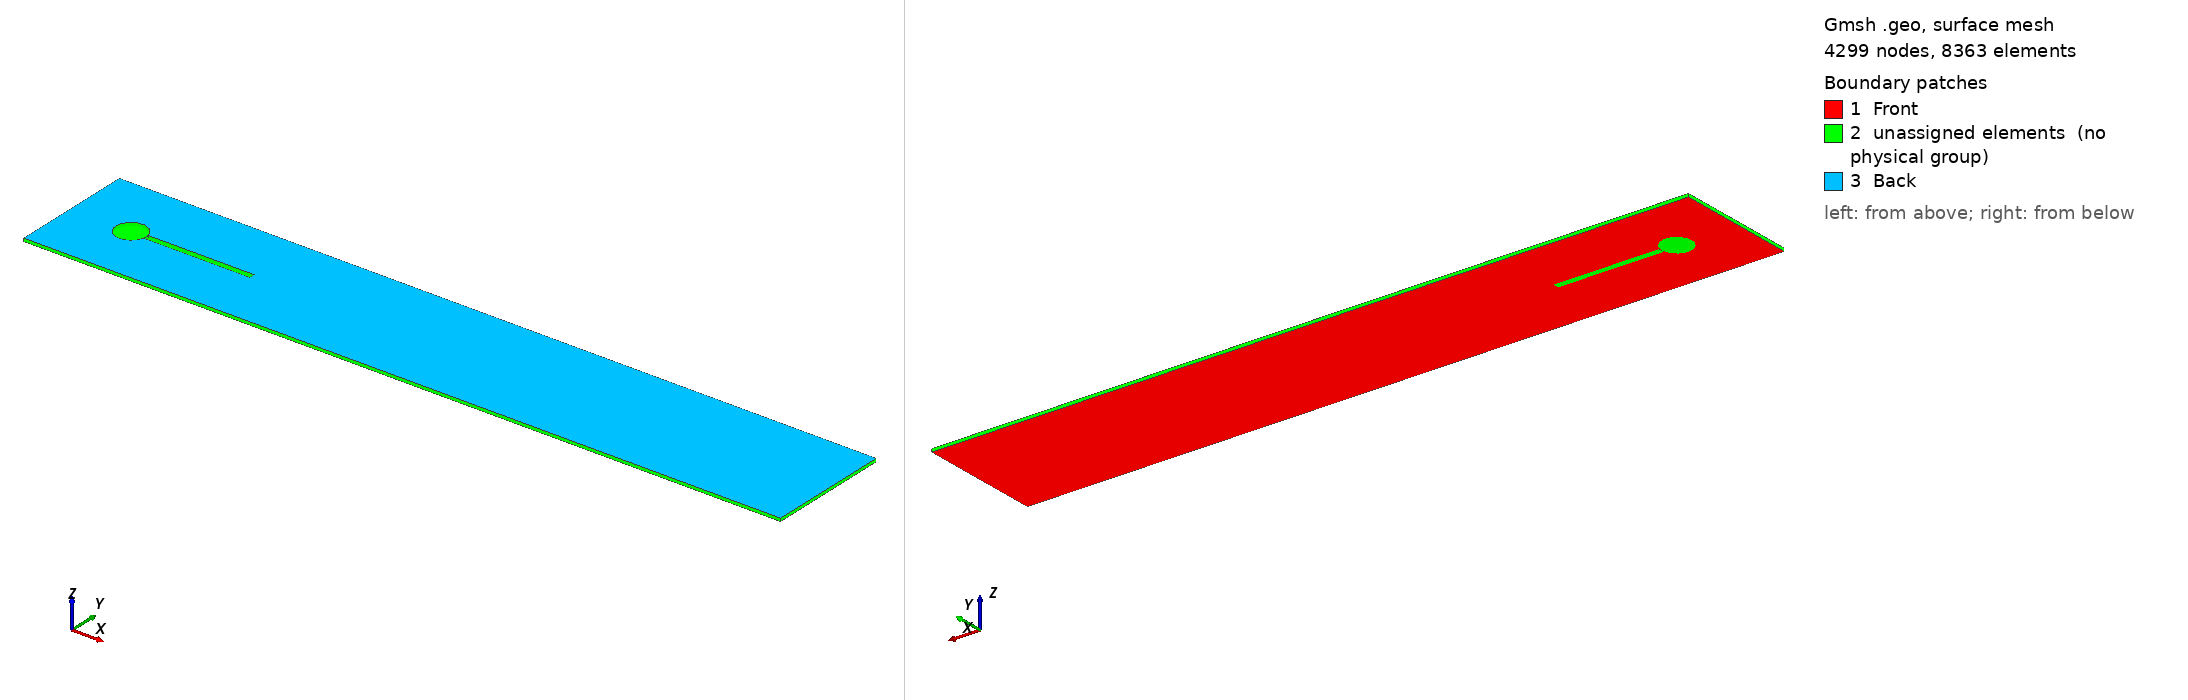

Gmsh geometry script, surface-meshed: 4299 nodes, 8363 surface elements. Boundary patches (legend numbers): 1 Front, 2 unassigned elements (no physical group), 3 Back. Left view from above one corner, right view from below the opposite corner. Legend entries are the model's physical surfaces; 'unassigned elements' are surfaces in no physical group. The drawing asked Gmsh for element sizes between 1% and 20% of the model's largest extent; the script's own settings can give other sizes.

=== fsi_openfoam.geo (drawn) ===
SetFactory("OpenCASCADE");

// =====================================================
// Turek-Hron FSI2
// OpenFOAM mesh
// =====================================================

L  = 2.5;
H  = 0.41;

xc = 0.20;
yc = 0.20;
R  = 0.05;

ls = 0.35;
hs = 0.02;

thickness = 0.01;

// =====================================================
// Geometry
// =====================================================

Rectangle(1) = {0,0,0,L,H};

Disk(2) = {xc,yc,0,R,R};

Rectangle(3) = {0.25,0.19,0,ls,hs};

// =====================================================
// Fluid domain
// =====================================================

fluid[] = BooleanDifference
{
  Surface{1};
  Delete;
}
{
  Surface{2};
  Surface{3};
};

// =====================================================
// Mesh sizes
// =====================================================

Mesh.CharacteristicLengthMin = 0.0025;
Mesh.CharacteristicLengthMax = 0.005;

Field[1] = Distance;
Field[1].SurfacesList = {3};

Field[2] = Threshold;
Field[2].IField = 1;
Field[2].LcMin = 0.0015;
Field[2].LcMax = 0.01;
Field[2].DistMin = 0.01;
Field[2].DistMax = 0.05;

Background Field = 2;

// =====================================================
// Extrusion
// =====================================================

out[] = Extrude {0,0,thickness}
{
  Surface{fluid[0]};
  Layers{1};
  Recombine;
};

// =====================================================
// Diagnostic
// =====================================================

Printf("Top surface = %g", out[0]);
Printf("Volume      = %g", out[1]);

For i In {2:#out[]-1}
  Printf("Lateral surface = %g", out[i]);
EndFor

// =====================================================
// Physical volume
// =====================================================

Physical Volume("FluidVolume",1000) = {out[1]};

// =====================================================
// Front / Back
// =====================================================

Physical Surface("Front",200) = {fluid[0]};
Physical Surface("Back",201)  = {out[0]};
